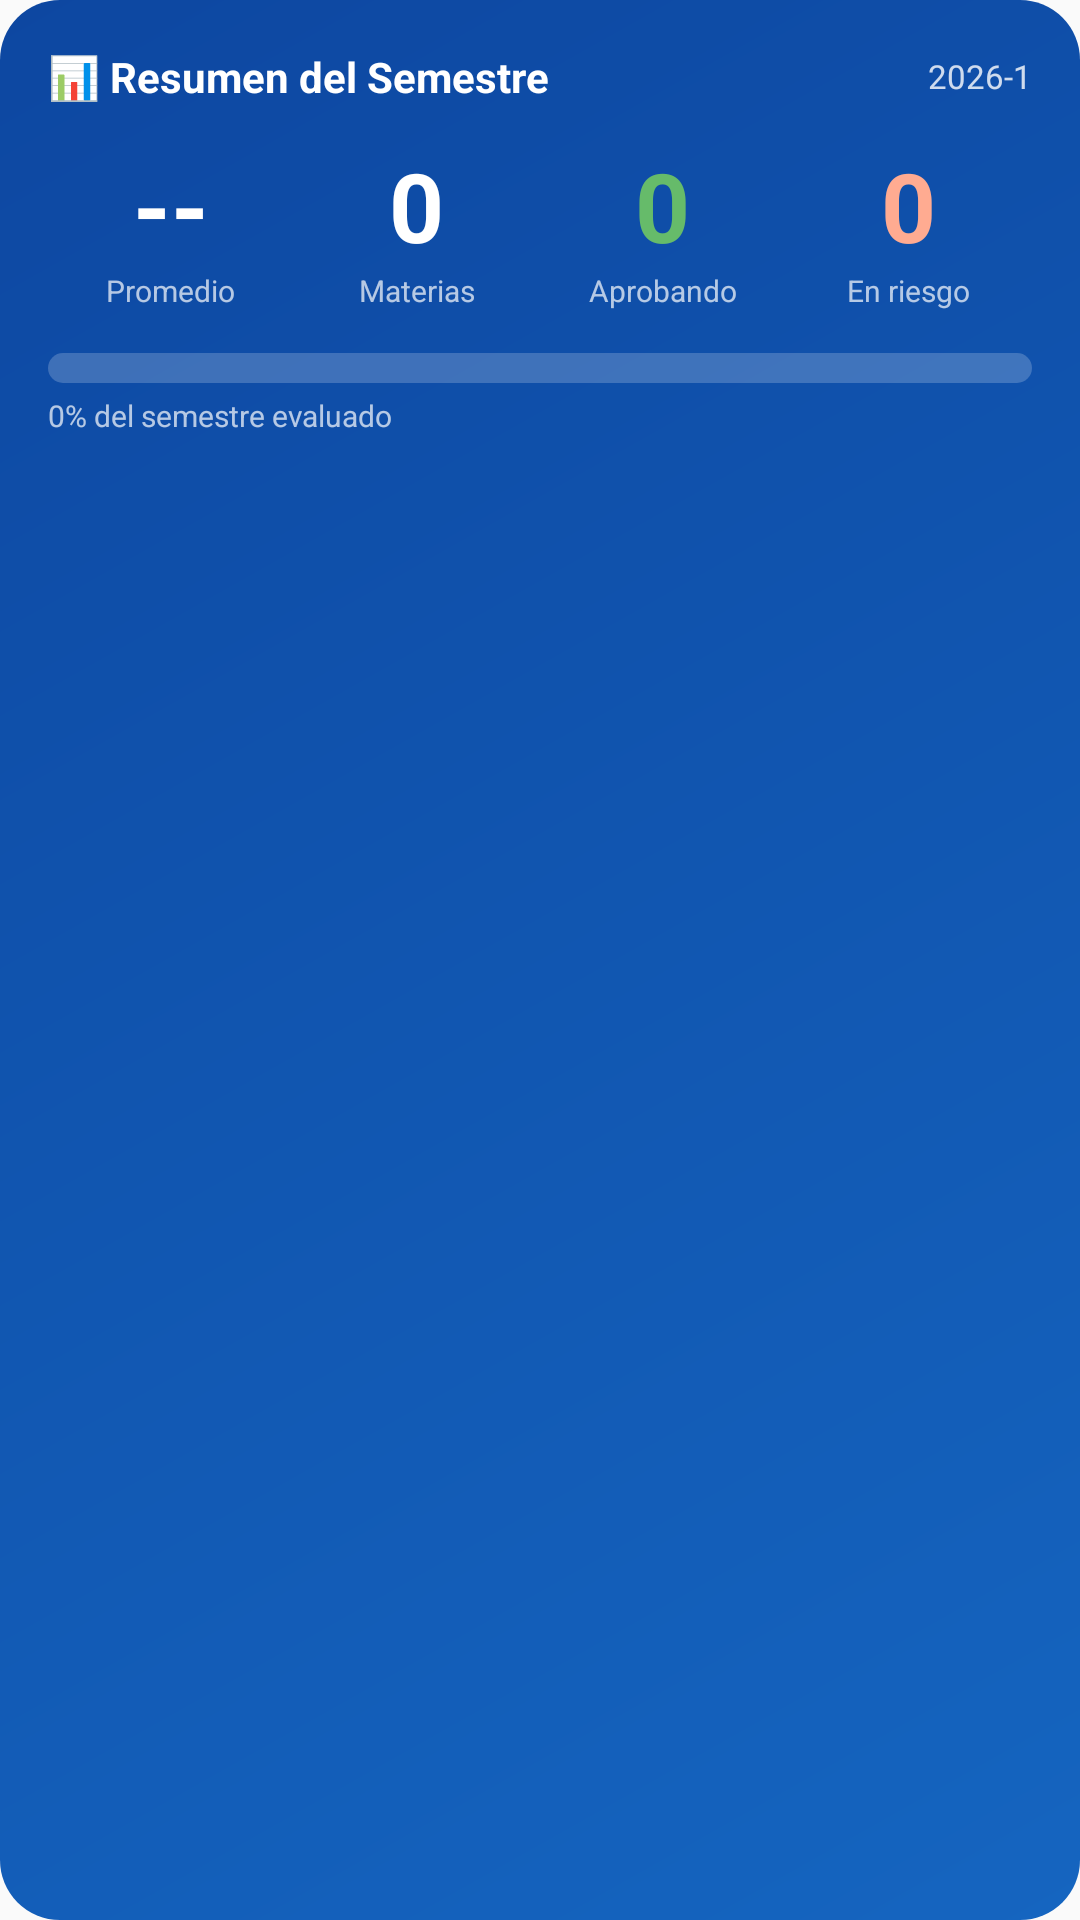

Reconstruct the res/layout file that produces this screen, plus the resources it refers to.
<!-- AndroidManifest.xml: application theme Theme.NotasApp -->
<!-- res/layout/widget_resumen_semestre.xml -->
<?xml version="1.0" encoding="utf-8"?>
<LinearLayout xmlns:android="http://schemas.android.com/apk/res/android"
    android:id="@+id/widget_resumen_root"
    android:layout_width="match_parent"
    android:layout_height="match_parent"
    android:orientation="vertical"
    android:background="@drawable/widget_resumen_background"
    android:padding="16dp">

    
    <LinearLayout
        android:layout_width="match_parent"
        android:layout_height="wrap_content"
        android:orientation="horizontal"
        android:gravity="center_vertical">

        <TextView
            android:layout_width="0dp"
            android:layout_height="wrap_content"
            android:layout_weight="1"
            android:text="📊 Resumen del Semestre"
            android:textSize="14sp"
            android:textColor="#FFFFFFFF"
            android:textStyle="bold" />

        <TextView
            android:id="@+id/tv_widget_periodo"
            android:layout_width="wrap_content"
            android:layout_height="wrap_content"
            android:text="2026-1"
            android:textSize="11sp"
            android:textColor="#FFFFFFFF"
            android:alpha="0.8" />
    </LinearLayout>

    
    <LinearLayout
        android:layout_width="match_parent"
        android:layout_height="wrap_content"
        android:orientation="horizontal"
        android:layout_marginTop="12dp"
        android:gravity="center">

        
        <LinearLayout
            android:layout_width="0dp"
            android:layout_height="wrap_content"
            android:layout_weight="1"
            android:orientation="vertical"
            android:gravity="center">

            <TextView
                android:id="@+id/tv_resumen_promedio"
                android:layout_width="wrap_content"
                android:layout_height="wrap_content"
                android:text="--"
                android:textSize="32sp"
                android:textStyle="bold"
                android:textColor="#FFFFFFFF" />

            <TextView
                android:layout_width="wrap_content"
                android:layout_height="wrap_content"
                android:text="Promedio"
                android:textSize="10sp"
                android:textColor="#FFFFFFFF"
                android:alpha="0.7" />
        </LinearLayout>

        
        <LinearLayout
            android:layout_width="0dp"
            android:layout_height="wrap_content"
            android:layout_weight="1"
            android:orientation="vertical"
            android:gravity="center">

            <TextView
                android:id="@+id/tv_resumen_materias"
                android:layout_width="wrap_content"
                android:layout_height="wrap_content"
                android:text="0"
                android:textSize="32sp"
                android:textStyle="bold"
                android:textColor="#FFFFFFFF" />

            <TextView
                android:layout_width="wrap_content"
                android:layout_height="wrap_content"
                android:text="Materias"
                android:textSize="10sp"
                android:textColor="#FFFFFFFF"
                android:alpha="0.7" />
        </LinearLayout>

        
        <LinearLayout
            android:layout_width="0dp"
            android:layout_height="wrap_content"
            android:layout_weight="1"
            android:orientation="vertical"
            android:gravity="center">

            <TextView
                android:id="@+id/tv_resumen_aprobadas"
                android:layout_width="wrap_content"
                android:layout_height="wrap_content"
                android:text="0"
                android:textSize="32sp"
                android:textStyle="bold"
                android:textColor="#FF66BB6A" />

            <TextView
                android:layout_width="wrap_content"
                android:layout_height="wrap_content"
                android:text="Aprobando"
                android:textSize="10sp"
                android:textColor="#FFFFFFFF"
                android:alpha="0.7" />
        </LinearLayout>

        
        <LinearLayout
            android:layout_width="0dp"
            android:layout_height="wrap_content"
            android:layout_weight="1"
            android:orientation="vertical"
            android:gravity="center">

            <TextView
                android:id="@+id/tv_resumen_riesgo"
                android:layout_width="wrap_content"
                android:layout_height="wrap_content"
                android:text="0"
                android:textSize="32sp"
                android:textStyle="bold"
                android:textColor="#FFFFAB91" />

            <TextView
                android:layout_width="wrap_content"
                android:layout_height="wrap_content"
                android:text="En riesgo"
                android:textSize="10sp"
                android:textColor="#FFFFFFFF"
                android:alpha="0.7" />
        </LinearLayout>
    </LinearLayout>

    
    <ProgressBar
        android:id="@+id/pb_resumen_progreso"
        style="?android:attr/progressBarStyleHorizontal"
        android:layout_width="match_parent"
        android:layout_height="10dp"
        android:layout_marginTop="14dp"
        android:max="100"
        android:progress="0"
        android:progressDrawable="@drawable/widget_progress_bar" />

    <TextView
        android:id="@+id/tv_resumen_progreso_label"
        android:layout_width="match_parent"
        android:layout_height="wrap_content"
        android:text="0% del semestre evaluado"
        android:textSize="10sp"
        android:textColor="#FFFFFFFF"
        android:alpha="0.7"
        android:layout_marginTop="4dp" />

    
    <TextView
        android:id="@+id/tv_resumen_mensaje"
        android:layout_width="match_parent"
        android:layout_height="wrap_content"
        android:text=""
        android:textSize="11sp"
        android:textColor="#FFFFFFFF"
        android:alpha="0.9"
        android:layout_marginTop="8dp"
        android:textStyle="italic" />

</LinearLayout>
<!-- resources referenced by this layout -->
<resources>
  <!-- drawable widget_progress_bar (drawable) -->
  <?xml version="1.0" encoding="utf-8"?>
  <layer-list xmlns:android="http://schemas.android.com/apk/res/android">
      
      <item android:id="@android:id/background">
          <shape android:shape="rectangle">
              <corners android:radius="6dp" />
              <solid android:color="#33FFFFFF" />
          </shape>
      </item>
      
      <item android:id="@android:id/progress">
          <clip>
              <shape android:shape="rectangle">
                  <corners android:radius="6dp" />
                  <solid android:color="#FFFFFFFF" />
              </shape>
          </clip>
      </item>
  </layer-list>
  <!-- drawable widget_resumen_background (drawable) -->
  <?xml version="1.0" encoding="utf-8"?>
  <shape xmlns:android="http://schemas.android.com/apk/res/android"
      android:shape="rectangle">
  
      <gradient
          android:startColor="#FF1565C0"
          android:endColor="#FF0D47A1"
          android:angle="135"
          android:type="linear" />
  
      <corners android:radius="20dp" />
  
  </shape>
  <style name="Theme.NotasApp" parent="Theme.AppCompat.Light.NoActionBar">
          
          <item name="android:windowBackground">@color/background</item>
          <item name="android:statusBarColor">@android:color/transparent</item>
          <item name="android:navigationBarColor">@android:color/transparent</item>
          <item name="android:windowLightStatusBar">true</item>
      </style>
  <color name="background">#FAFAFA</color>
</resources>
